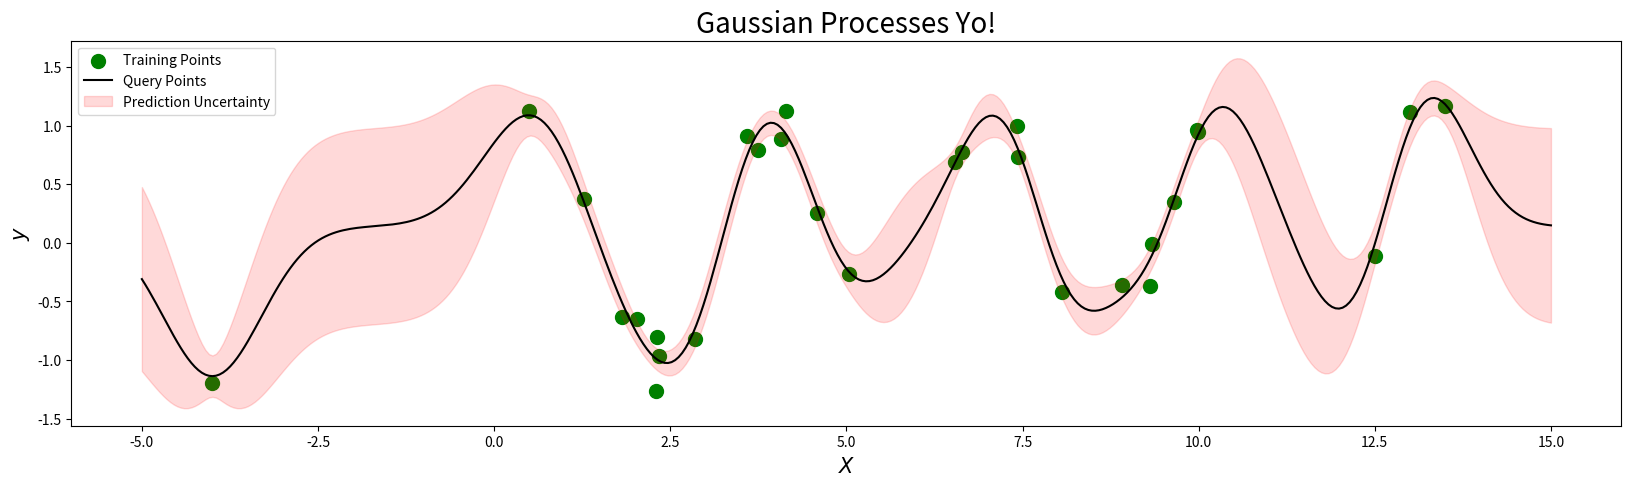

This figure's Python source:
import numpy as np
import matplotlib.pyplot as plt
from scipy.optimize import minimize


class GPRegressor(object):

    def __init__(self, restarts=1):
        """
        Implementation of a Gaussian Process Regressor which allows for mean shift calculation.
        Conducts the hyperparameter optimisation several times and chooses the hyperparameters with the lowest nll scores.

        Sklearn implementation assumes either the mean of the process is 0 or the mean of the training sample values (bad if not properly sampled)
        This 2d implementation however allows for the mean to be shifted for calculation and then reshifted back during the prediction.
        """
        self.restarts = restarts
        self.theta = np.random.randn(4)
        self.alpha, self.sigma, self.l, self.mu = self.theta
        self.X_train = None
        self.y_train = None
        self.n = None

        assert self.restarts > 0 and isinstance(self.restarts, int), 'Restarts Must be an integer > 0'

    def _rbf_kernel(self, A, B, alpha, l):
        """
        Implementation of the the rbf kernel
        """
        n, m = len(A), len(B)
        D = np.zeros((n, m))
        for i in range(n):
            for j in range(m):
                D[i, j] = np.linalg.norm(A[i] - B[j]) ** 2

        K = (alpha ** 2) * np.exp(-D / (2 * l ** 2))
        return K

    def _nll(self, theta):
        """
        calculate the nll of the passed hyper parameters `theta` and training data
        """
        alpha, sigma, ell, mu = theta  # unpack hyperparams
        sig_theta = self._rbf_kernel(self.X_train, self.X_train, alpha, ell) + sigma ** 2 * np.identity(self.n)
        nll = 0.5 * ((self.n * np.log(2 * np.pi)) + (np.log(np.linalg.det(sig_theta))) + (
            np.dot((self.y_train - mu), np.linalg.solve(sig_theta, (self.y_train - mu)))))
        return nll

    def fit(self, X_train, y_train):
        """
        Uses `scipy.optimise.minimise` to minimise the nll to detremine ideal hyper parameters.
        If `self.restarts` > 1, run multiple optimisations and choose the hyperparameters which give the lowest score.
        """
        self.X_train = X_train
        self.y_train = y_train
        self.n = len(self.X_train)

        nll_vals = []
        params = []

        for i in range(self.restarts):
            opt = minimize(self._nll, self.theta)
            nll_vals.append(opt['fun'])
            params.append(opt['x'])

        lowest_theta = params[np.argmin(nll_vals)]
        self.alpha, self.sigma, self.l, self.mu = lowest_theta

    def _covariance_matrix(self, X):
        """
        Determine the entries of the covariance matrix
        """
        sig_aa = self._rbf_kernel(self.X_train, self.X_train, self.alpha, self.l) + self.sigma ** 2 * np.identity(
            self.n)
        sig_ab = self._rbf_kernel(self.X_train, X, self.alpha, self.l)
        sig_ba = self._rbf_kernel(X, self.X_train, self.alpha, self.l)
        sig_bb = self._rbf_kernel(X, X, self.alpha, self.l)
        return sig_aa, sig_ab, sig_ba, sig_bb

    def predict(self, X):
        """
        Predict the mean and standard deviation of the passed feature values
        """
        sig_11, sig_12, sig_21, sig_22 = self._covariance_matrix(X)

        mu = self.mu + np.matmul(sig_21, np.linalg.solve(sig_11,
                                                         self.y_train - self.mu))  # subtract from training data to recenter it and add it back to recentre the mean
        SIG = sig_22 - np.matmul(sig_21, np.linalg.solve(sig_11, sig_12))
        std = np.diag(SIG) ** 0.5
        return mu, std

    ## Tests

    # Training Data


A1 = np.hstack(([13, 12.5, 13.5], np.random.uniform(0, 10, 25), [-4]))
b1 = np.sin(2 * A1) + 0.25 * np.random.randn(len(A1))

# query data
m = 400
A2 = np.linspace(-5, 15, m)

# Fit and predict model
gpr = GPRegressor(restarts=5)
gpr.fit(A1, b1)
b2, mu_std = gpr.predict(A2)

plt.figure(figsize=(20, 5))
plt.scatter(A1, b1, color='g', marker='o', s=100, label='Training Points')
plt.plot(A2, b2, 'k-', label='Query Points')
plt.fill_between(A2, b2 - mu_std, b2 + mu_std, alpha=0.15, label='Prediction Uncertainty', color='r')
plt.xlabel('$X$', size=15)
plt.ylabel('$y$', size=15)
plt.title('Gaussian Processes Yo!', size=20)
plt.legend()
plt.show()